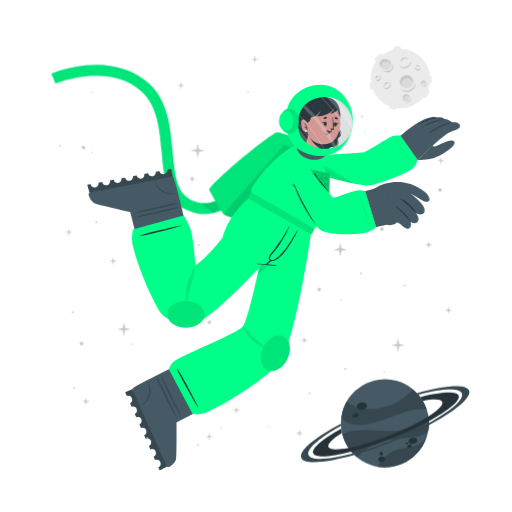
t = 0.00 s
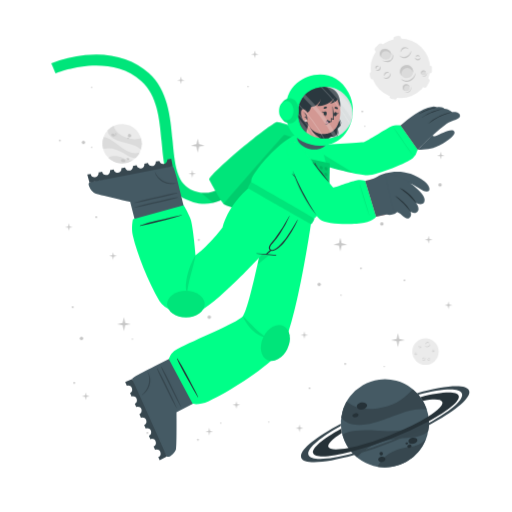
t = 1.50 s
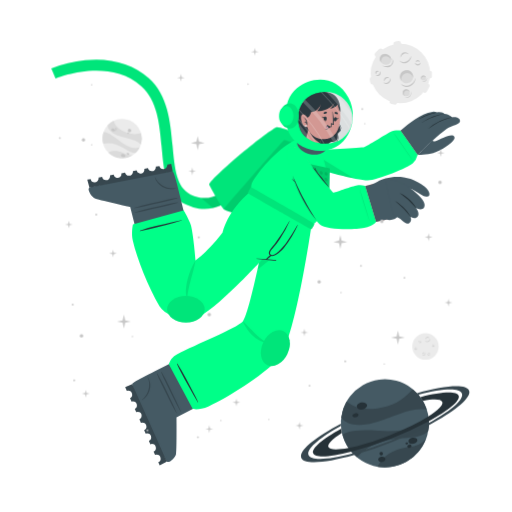
t = 2.25 s
t = 3.75 s: frame unchanged from t = 2.25 s, image omitted
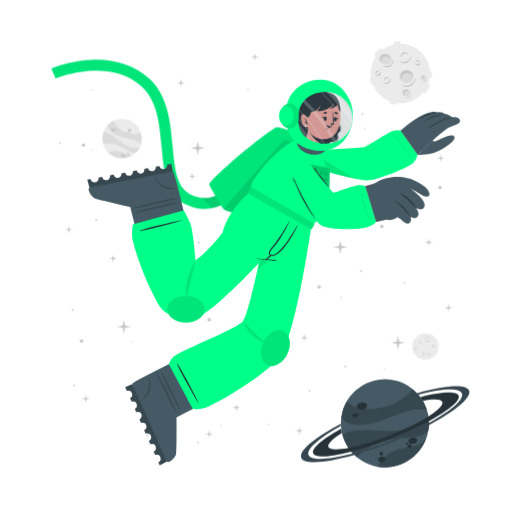
t = 5.25 s
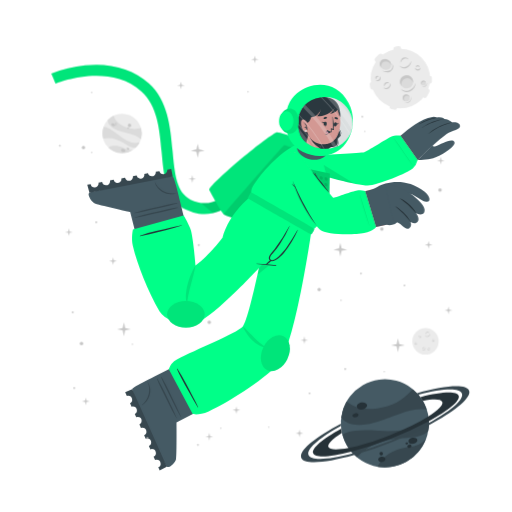
t = 6.00 s

The animated SVG that drew these frames (rendered in a browser with its animation timeline set to each time). Animation: 2 CSS @keyframes rules; one cycle of 7.50 s, repeats indefinitely.

<svg class="animated" id="freepik_stories-astronaut" xmlns="http://www.w3.org/2000/svg" viewBox="0 0 500 500" version="1.1" xmlns:xlink="http://www.w3.org/1999/xlink" xmlns:svgjs="http://svgjs.com/svgjs"><style>svg#freepik_stories-astronaut:not(.animated) .animable {opacity: 0;}svg#freepik_stories-astronaut.animated #freepik--background-complete--inject-2 {animation: 1s 1 forwards cubic-bezier(.36,-0.01,.5,1.38) fadeIn,3s Infinite  linear floating;animation-delay: 0s,1.5s;}svg#freepik_stories-astronaut.animated #freepik--Moon--inject-2 {animation: 3s Infinite  linear floating;animation-delay: 0s;}svg#freepik_stories-astronaut.animated #freepik--Character--inject-2 {animation: 3s Infinite  linear floating;animation-delay: 0s;}svg#freepik_stories-astronaut.animated #freepik--Stars--inject-2 {animation: 6s Infinite  linear floating;animation-delay: 0s;}            @keyframes fadeIn {                0% {                    opacity: 0;                }                100% {                    opacity: 1;                }            }                    @keyframes floating {                0% {                    opacity: 1;                    transform: translateY(0px);                }                50% {                    transform: translateY(-10px);                }                100% {                    opacity: 1;                    transform: translateY(0px);                }            }        </style><g id="freepik--background-complete--inject-2" class="animable" style="transform-origin: 261.359px 235.839px;"><g id="ele38xe6wd6s"><circle cx="119.24" cy="140.32" r="19.23" style="fill: rgb(235, 235, 235); transform-origin: 119.24px 140.32px; transform: rotate(-21.46deg);" class="animable"></circle></g><path d="M137.64,145.92a22.4,22.4,0,0,0-6-3.75c-3.81-1.68-14.18-3.51-19-5.94-6.75-3.4-7.59-7.07-7.55-9a19.38,19.38,0,0,1,5.93-4.35c.48,2,2.29,8,13.5,12,5.79,2,11.33.68,13.21.22A19.13,19.13,0,0,1,137.64,145.92Z" style="fill: rgb(219, 219, 219); transform-origin: 121.778px 134.4px;" id="elrb1cyzlvrvf" class="animable"></path><path d="M129.79,156.41A19.27,19.27,0,0,1,105.68,154a15.8,15.8,0,0,1,3.45-1.36c5.17-1.26,10.86,1.21,12.94,2.38A11.36,11.36,0,0,0,129.79,156.41Z" style="fill: rgb(219, 219, 219); transform-origin: 117.735px 155.928px;" id="ell7nwph3l21" class="animable"></path><path d="M136.5,148.8l-.24.47-.22.42c-.18.32-.36.62-.55.92s-.35.54-.53.8l-.21.29-.24.32-.24.32-.31.36-.3.36-.27.3c-.2.22-.41.43-.62.64h0c-1.2.37-2.8.21-5.15-.72-3.49-1.37-7.26-4.67-14-7.09a24,24,0,0,0-12.93-.83h0a19.17,19.17,0,0,1,.5-11.63c1.23,0,5.18.52,13.61,7.48a49.9,49.9,0,0,0,8.49,5.81c7.2,3.77,11.36,2.65,13.1,1.78h.13Z" style="fill: rgb(219, 219, 219); transform-origin: 118.269px 143.957px;" id="elwm9fe3r80k" class="animable"></path><path d="M118.22,156c.34-.78,1.54-1,2.68-.52s1.79,1.54,1.44,2.32-1.54,1-2.68.52S117.88,156.83,118.22,156Z" style="fill: rgb(199, 199, 199); transform-origin: 120.282px 156.9px;" id="el4qm21vw52b5" class="animable"></path><path d="M123.66,154.67c.2-.44.91-.55,1.59-.26s1.08.9.89,1.34-.9.56-1.59.26S123.47,155.11,123.66,154.67Z" style="fill: rgb(199, 199, 199); transform-origin: 124.9px 155.212px;" id="el5wgk59bfteu" class="animable"></path><path d="M108.75,131.05c.29-.67,1.33-.86,2.33-.42s1.57,1.33,1.28,2-1.34.86-2.34.42S108.45,131.72,108.75,131.05Z" style="fill: rgb(199, 199, 199); transform-origin: 110.553px 131.84px;" id="el0u2wdourxlke" class="animable"></path><path d="M112.29,130.39a.84.84,0,0,1,1.13-.28.85.85,0,0,1,.57,1,1,1,0,0,1-1.7-.74Z" style="fill: rgb(199, 199, 199); transform-origin: 113.151px 130.697px;" id="elykueztzy41i" class="animable"></path><path d="M112.86,132.17a.53.53,0,0,1,.71-.15c.3.13.47.41.37.62s-.41.28-.71.15S112.77,132.39,112.86,132.17Z" style="fill: rgb(199, 199, 199); transform-origin: 113.402px 132.399px;" id="ela166h7k3u5g" class="animable"></path><path d="M124.86,132.22a1.64,1.64,0,1,1,1,1.71A1.42,1.42,0,0,1,124.86,132.22Z" style="fill: rgb(199, 199, 199); transform-origin: 126.473px 132.415px;" id="elksdzrm6tayh" class="animable"></path><path d="M124.4,134.84a.76.76,0,1,1,.42.92A.73.73,0,0,1,124.4,134.84Z" style="fill: rgb(199, 199, 199); transform-origin: 125.123px 135.064px;" id="elwyduf5sr7z" class="animable"></path><circle cx="415.48" cy="343.36" r="12.93" style="fill: rgb(235, 235, 235); transform-origin: 415.48px 343.36px;" id="elpyanmyldw3k" class="animable"></circle><path d="M420.19,335.69a2.92,2.92,0,0,1-.48,1.75,3.45,3.45,0,0,1-1.41,1.24,2.56,2.56,0,0,1-1.9.17,2.7,2.7,0,0,1-1.44-1.12,3.71,3.71,0,0,0,1.55.69,2.33,2.33,0,0,0,.79,0,2.68,2.68,0,0,0,.76-.24l.36-.2c.11-.08.23-.15.33-.23a3.24,3.24,0,0,0,.6-.57A4.54,4.54,0,0,0,420.19,335.69Z" style="fill: rgb(199, 199, 199); transform-origin: 417.577px 337.324px;" id="ele31g74qdj3b" class="animable"></path><path d="M415.54,336.43a1.84,1.84,0,0,1,.27-1.24,2.23,2.23,0,0,1,1-.88,1.76,1.76,0,0,1,1.35-.1,1.7,1.7,0,0,1,1,.83,2.8,2.8,0,0,0-1.08-.4,1.69,1.69,0,0,0-1,.18A3.06,3.06,0,0,0,415.54,336.43Z" style="fill: rgb(199, 199, 199); transform-origin: 417.341px 335.275px;" id="eltks415odh5" class="animable"></path><path d="M415.48,349.44a1.79,1.79,0,0,1,0,1.23,2.13,2.13,0,0,1-.75,1.05,1.71,1.71,0,0,1-2.35-.25,3.35,3.35,0,0,0,1.1.15,1.62,1.62,0,0,0,.91-.35,2.67,2.67,0,0,0,.69-.77A3.41,3.41,0,0,0,415.48,349.44Z" style="fill: rgb(199, 199, 199); transform-origin: 413.984px 350.758px;" id="elofnc888qv3p" class="animable"></path><path d="M412.8,350.91a1.14,1.14,0,0,1-.09-.87,1.49,1.49,0,0,1,.52-.76,1.2,1.2,0,0,1,.93-.23,1.1,1.1,0,0,1,.73.48,2.46,2.46,0,0,0-.75,0,1.18,1.18,0,0,0-.56.24A2.18,2.18,0,0,0,412.8,350.91Z" style="fill: rgb(199, 199, 199); transform-origin: 413.776px 349.972px;" id="elh4suefek3hu" class="animable"></path><path d="M410.82,337.8a1.15,1.15,0,0,1,.37.83,1.3,1.3,0,0,1-.37.92,1.15,1.15,0,0,1-.95.32,1.35,1.35,0,0,1-.81-.39,3.94,3.94,0,0,0,.8-.05,1.06,1.06,0,0,0,.56-.28,1.37,1.37,0,0,0,.33-.56A2.45,2.45,0,0,0,410.82,337.8Z" style="fill: rgb(199, 199, 199); transform-origin: 410.125px 338.84px;" id="elslhcuine7pl" class="animable"></path><path d="M409.22,339.06a.74.74,0,0,1-.33-.57.91.91,0,0,1,.26-.68.82.82,0,0,1,.71-.23.81.81,0,0,1,.55.34,4.08,4.08,0,0,0-.54.1.76.76,0,0,0-.32.19,1.13,1.13,0,0,0-.22.32A2.13,2.13,0,0,0,409.22,339.06Z" style="fill: rgb(199, 199, 199); transform-origin: 409.65px 338.315px;" id="el6bah5tas2sh" class="animable"></path><path d="M419.81,351.44a1.14,1.14,0,0,1-.72.56,1.26,1.26,0,0,1-1-.14,1.14,1.14,0,0,1-.54-.83,1.36,1.36,0,0,1,.18-.89,3.66,3.66,0,0,0,.25.77,1,1,0,0,0,.4.47,1.32,1.32,0,0,0,.63.18A2.6,2.6,0,0,0,419.81,351.44Z" style="fill: rgb(199, 199, 199); transform-origin: 418.673px 351.093px;" id="elgi4dcx575jw" class="animable"></path><path d="M418.2,350.19a.75.75,0,0,1,.47-.45.87.87,0,0,1,.72.08.82.82,0,0,1,.4.63.9.9,0,0,1-.19.62,4.78,4.78,0,0,0-.24-.5.63.63,0,0,0-.25-.26.91.91,0,0,0-.37-.13A1.65,1.65,0,0,0,418.2,350.19Z" style="fill: rgb(199, 199, 199); transform-origin: 418.996px 350.383px;" id="el0kjlwjhybgk" class="animable"></path><path d="M424.24,342.34a1.16,1.16,0,0,1-.28.86,1.27,1.27,0,0,1-.88.44,1.13,1.13,0,0,1-.92-.39,1.29,1.29,0,0,1-.35-.83,3.82,3.82,0,0,0,.63.5,1.09,1.09,0,0,0,.6.16,1.31,1.31,0,0,0,.62-.21A2.35,2.35,0,0,0,424.24,342.34Z" style="fill: rgb(199, 199, 199); transform-origin: 423.027px 342.991px;" id="elwh911n278i" class="animable"></path><path d="M422.2,342.21a.75.75,0,0,1,.14-.64.93.93,0,0,1,.65-.34.8.8,0,0,1,.68.3.88.88,0,0,1,.19.62,3.83,3.83,0,0,0-.48-.28.74.74,0,0,0-.36-.08,1.13,1.13,0,0,0-.38.1A2.38,2.38,0,0,0,422.2,342.21Z" style="fill: rgb(199, 199, 199); transform-origin: 423.021px 341.719px;" id="elgqisn2ixf6f" class="animable"></path><path d="M407.1,345.26a1.13,1.13,0,0,1-.27.87,1.27,1.27,0,0,1-.88.44,1.16,1.16,0,0,1-.93-.39,1.4,1.4,0,0,1-.35-.83,4.33,4.33,0,0,0,.64.5,1.07,1.07,0,0,0,.6.16,1.35,1.35,0,0,0,.62-.21A2,2,0,0,0,407.1,345.26Z" style="fill: rgb(199, 199, 199); transform-origin: 405.889px 345.916px;" id="ele50ifka9mk" class="animable"></path><path d="M405.07,345.14a.75.75,0,0,1,.14-.64.89.89,0,0,1,.64-.34.79.79,0,0,1,.68.3.85.85,0,0,1,.2.62,3.83,3.83,0,0,0-.48-.28.66.66,0,0,0-.36-.08,1.13,1.13,0,0,0-.38.1A2.38,2.38,0,0,0,405.07,345.14Z" style="fill: rgb(199, 199, 199); transform-origin: 405.891px 344.649px;" id="elehq0wp2hmi8" class="animable"></path></g><g id="freepik--Moon--inject-2" class="animable" style="transform-origin: 391.45px 76.1246px;"><path d="M370.11,60.15l3.44-3.43a2.52,2.52,0,0,0,0-3.56h0a2.5,2.5,0,0,0-3.56,0l-3.44,3.43a2.52,2.52,0,0,0,0,3.56h0A2.52,2.52,0,0,0,370.11,60.15Z" style="fill: rgb(235, 235, 235); transform-origin: 370.05px 56.6508px;" id="elw0doubchrn" class="animable"></path><path d="M417,94.19l2.18-4.34a2.5,2.5,0,0,0-1.12-3.38h0a2.51,2.51,0,0,0-3.38,1.12l-2.18,4.34a2.53,2.53,0,0,0,1.12,3.38h0A2.52,2.52,0,0,0,417,94.19Z" style="fill: rgb(235, 235, 235); transform-origin: 415.845px 90.8883px;" id="elod140hdqod9" class="animable"></path><path d="M387,50.45l2.58-.36a2.52,2.52,0,0,0,2.14-2.85h0a2.52,2.52,0,0,0-2.85-2.14l-2.58.37a2.52,2.52,0,0,0-2.14,2.85h0A2.51,2.51,0,0,0,387,50.45Z" style="fill: rgb(235, 235, 235); transform-origin: 387.935px 47.7758px;" id="el8t9bmttrhp3" class="animable"></path><path d="M366.46,84.53l-.37-2.59a2.52,2.52,0,0,0-2.85-2.13h0a2.52,2.52,0,0,0-2.14,2.85l.37,2.58a2.53,2.53,0,0,0,2.85,2.14h0A2.52,2.52,0,0,0,366.46,84.53Z" style="fill: rgb(235, 235, 235); transform-origin: 363.78px 83.5943px;" id="elpst9p8tioz" class="animable"></path><g id="ell1x8p7lqi7"><rect x="415.49" y="75.26" width="7.64" height="5.03" rx="2.16" style="fill: rgb(235, 235, 235); transform-origin: 419.31px 77.775px; transform: rotate(90deg);" class="animable"></rect></g><path d="M382.28,106.41l2.52.68a2.52,2.52,0,0,0,3.08-1.78h0a2.52,2.52,0,0,0-1.78-3.09l-2.52-.67a2.51,2.51,0,0,0-3.08,1.78h0A2.51,2.51,0,0,0,382.28,106.41Z" style="fill: rgb(235, 235, 235); transform-origin: 384.19px 104.319px;" id="elwpdek1gwyhd" class="animable"></path><circle cx="391" cy="76.69" r="29.05" style="fill: rgb(235, 235, 235); transform-origin: 391px 76.69px;" id="elsqpv7rv70d" class="animable"></circle><path d="M401.57,59.46a6.51,6.51,0,0,1-1.08,3.94,7.8,7.8,0,0,1-3.15,2.79,5.76,5.76,0,0,1-4.27.36,6,6,0,0,1-3.25-2.49,8.71,8.71,0,0,0,3.49,1.53,5.07,5.07,0,0,0,1.78,0,5.38,5.38,0,0,0,1.69-.54,9.1,9.1,0,0,0,.81-.44c.26-.17.52-.33.76-.52a8.54,8.54,0,0,0,1.35-1.27A9.92,9.92,0,0,0,401.57,59.46Z" style="fill: rgb(199, 199, 199); transform-origin: 395.699px 63.1311px;" id="el4y5mf6xx3jf" class="animable"></path><path d="M391.13,61.13a4.13,4.13,0,0,1,.6-2.78,5.18,5.18,0,0,1,2.19-2,3.9,3.9,0,0,1,3-.22A3.84,3.84,0,0,1,399.12,58a6.52,6.52,0,0,0-2.41-.89,3.94,3.94,0,0,0-2.24.4A6.81,6.81,0,0,0,391.13,61.13Z" style="fill: rgb(199, 199, 199); transform-origin: 395.105px 58.5293px;" id="elo6761qrraq9" class="animable"></path><path d="M381.29,81.08a3.94,3.94,0,0,1,.07,2.77,4.82,4.82,0,0,1-1.68,2.35,3.78,3.78,0,0,1-2.86.77,3.84,3.84,0,0,1-2.43-1.34,7,7,0,0,0,2.48.35,3.69,3.69,0,0,0,2-.79,6,6,0,0,0,1.55-1.73A7.44,7.44,0,0,0,381.29,81.08Z" style="fill: rgb(199, 199, 199); transform-origin: 377.984px 84.0434px;" id="el2rro5m8dt8o" class="animable"></path><path d="M375.27,84.38a2.57,2.57,0,0,1-.19-1.95,3.19,3.19,0,0,1,1.16-1.7,2.65,2.65,0,0,1,2.08-.52A2.44,2.44,0,0,1,380,81.28a5.58,5.58,0,0,0-1.7-.08,2.69,2.69,0,0,0-1.26.54A4.94,4.94,0,0,0,375.27,84.38Z" style="fill: rgb(199, 199, 199); transform-origin: 377.485px 82.2756px;" id="elngwd8j5ixs" class="animable"></path><path d="M370.87,74.62a2.57,2.57,0,0,1,.83,1.86,2.85,2.85,0,0,1-.82,2,2.52,2.52,0,0,1-2.13.73,3.06,3.06,0,0,1-1.83-.87,10,10,0,0,0,1.81-.12,2.33,2.33,0,0,0,1.25-.63,2.88,2.88,0,0,0,.73-1.26A5.13,5.13,0,0,0,370.87,74.62Z" style="fill: rgb(199, 199, 199); transform-origin: 369.31px 76.9261px;" id="eleesl3mvkn5m" class="animable"></path><path d="M367.27,77.44a1.68,1.68,0,0,1-.72-1.29,2,2,0,0,1,.58-1.52,1.77,1.77,0,0,1,1.58-.51,1.88,1.88,0,0,1,1.25.75,10.76,10.76,0,0,0-1.23.24,1.6,1.6,0,0,0-.7.41,2.28,2.28,0,0,0-.49.73A4.57,4.57,0,0,0,367.27,77.44Z" style="fill: rgb(199, 199, 199); transform-origin: 368.253px 75.7663px;" id="elecksfc9bvsg" class="animable"></path><path d="M410.67,66a2.6,2.6,0,0,1-.62,1.94,2.84,2.84,0,0,1-2,1,2.57,2.57,0,0,1-2.07-.87,3,3,0,0,1-.78-1.87,9,9,0,0,0,1.43,1.11,2.23,2.23,0,0,0,1.34.36,3,3,0,0,0,1.39-.45A5.56,5.56,0,0,0,410.67,66Z" style="fill: rgb(199, 199, 199); transform-origin: 407.941px 67.4719px;" id="elqsjtgk8jk5e" class="animable"></path><path d="M406.11,65.73a1.66,1.66,0,0,1,.31-1.44,2,2,0,0,1,1.44-.76,1.82,1.82,0,0,1,1.53.68,1.88,1.88,0,0,1,.43,1.39,9.72,9.72,0,0,0-1.08-.63,1.49,1.49,0,0,0-.8-.17,2.38,2.38,0,0,0-.85.22A4.64,4.64,0,0,0,406.11,65.73Z" style="fill: rgb(199, 199, 199); transform-origin: 407.944px 64.6284px;" id="elw843tihmr1" class="animable"></path><g id="eldr88xp9e18p"><ellipse cx="397.01" cy="79.87" rx="6.44" ry="6.4" style="fill: rgb(219, 219, 219); transform-origin: 397.01px 79.87px; transform: rotate(-65.97deg);" class="animable"></ellipse></g><path d="M400,76.84a5.81,5.81,0,0,1,3.31,4.1,6.41,6.41,0,1,0-11.2,3.11,5.78,5.78,0,0,1,.2-4.24A5.84,5.84,0,0,1,400,76.84Z" style="fill: rgb(199, 199, 199); transform-origin: 396.987px 78.7649px;" id="ell7ceezrjywe" class="animable"></path><path d="M405.88,81a8.26,8.26,0,0,1-1.41,4.8,9.87,9.87,0,0,1-3.87,3.38,7.16,7.16,0,0,1-5.18.47,7.62,7.62,0,0,1-4-3,10.25,10.25,0,0,0,4.28,2,10.54,10.54,0,0,0,1.13.11,5.87,5.87,0,0,0,1.11-.09A7.1,7.1,0,0,0,400,88c.34-.17.69-.36,1-.55s.65-.42.94-.67a10.52,10.52,0,0,0,1.67-1.6A11.59,11.59,0,0,0,405.88,81Z" style="fill: rgb(199, 199, 199); transform-origin: 398.651px 85.4656px;" id="elreykpkfox48" class="animable"></path><path d="M412.91,83.39a2.4,2.4,0,1,0-1.78-2.87A2.39,2.39,0,0,0,412.91,83.39Z" style="fill: rgb(219, 219, 219); transform-origin: 413.468px 81.0561px;" id="elxd5liad9sp7" class="animable"></path><path d="M414.34,79.73A2.18,2.18,0,0,1,415.85,81,2.43,2.43,0,0,0,414,78.71a2.4,2.4,0,0,0-2.87,1.81,2.37,2.37,0,0,0,.84,2.41,2.12,2.12,0,0,1-.23-1.57A2.17,2.17,0,0,1,414.34,79.73Z" style="fill: rgb(199, 199, 199); transform-origin: 413.458px 80.7904px;" id="elqnp5j6tjqct" class="animable"></path><path d="M416.78,80.82a2.9,2.9,0,0,1-.12,1.88,3.54,3.54,0,0,1-1.18,1.55,2.64,2.64,0,0,1-1.91.54,2.74,2.74,0,0,1-1.69-.86,4.09,4.09,0,0,0,1.71.37,2.65,2.65,0,0,0,1.51-.55A4.36,4.36,0,0,0,416.78,80.82Z" style="fill: rgb(199, 199, 199); transform-origin: 414.381px 82.813px;" id="el2ufizaunlo3" class="animable"></path><path d="M396.44,98.94a3.41,3.41,0,1,0-3.21-3.59A3.41,3.41,0,0,0,396.44,98.94Z" style="fill: rgb(219, 219, 219); transform-origin: 396.635px 95.5356px;" id="elszggxkiozbt" class="animable"></path><path d="M397.54,93.46a3.07,3.07,0,0,1,2.41,1.4A3.4,3.4,0,1,0,395,98.53a3.1,3.1,0,0,1,2.54-5.07Z" style="fill: rgb(199, 199, 199); transform-origin: 396.584px 95.335px;" id="elhl98dnxge4m" class="animable"></path><path d="M401.22,94.38a4.48,4.48,0,0,1,.19,2.64,5.13,5.13,0,0,1-1.27,2.4,3.72,3.72,0,0,1-2.46,1.21,4.06,4.06,0,0,1-2.56-.69,5.23,5.23,0,0,0,2.5.2A3.76,3.76,0,0,0,399.68,99a5.84,5.84,0,0,0,1.26-2.1A6.18,6.18,0,0,0,401.22,94.38Z" style="fill: rgb(199, 199, 199); transform-origin: 398.323px 97.5099px;" id="el8f3gju7dpjt" class="animable"></path><path d="M381.24,66c-1.53,2.35-4.93,2.85-7.58,1.11s-3.57-5.05-2-7.4,4.93-2.84,7.59-1.11S382.78,63.69,381.24,66Z" style="fill: rgb(219, 219, 219); transform-origin: 376.446px 62.8572px;" id="el29ko3uswcxq" class="animable"></path><path d="M372.8,62a4.43,4.43,0,0,0-.25,4.28,5.25,5.25,0,0,1-.92-6.49c1.53-2.35,4.93-2.85,7.59-1.11A5.83,5.83,0,0,1,382,63.9a5.53,5.53,0,0,0-2.29-3C377.28,59.37,374.19,59.82,372.8,62Z" style="fill: rgb(199, 199, 199); transform-origin: 376.453px 61.9611px;" id="elzcrv7o3kg3" class="animable"></path><path d="M383.12,62.16a5.49,5.49,0,0,1,.75,4.14,5.12,5.12,0,0,1-.95,2,6.39,6.39,0,0,1-1.66,1.53,6.23,6.23,0,0,1-2.15.73,7.29,7.29,0,0,1-2.19-.06,9.09,9.09,0,0,1-3.84-1.67,17.88,17.88,0,0,0,3.95.68,6.51,6.51,0,0,0,3.58-.77A5.47,5.47,0,0,0,382,67.59a5,5,0,0,0,.94-1.57A7.25,7.25,0,0,0,383.12,62.16Z" style="fill: rgb(199, 199, 199); transform-origin: 378.538px 66.3877px;" id="ele9k7g1gj78n" class="animable"></path></g><g id="freepik--Planet--inject-2" class="animable" style="transform-origin: 376.139px 413.34px;"><g id="elrelg3abbqpl"><circle cx="375.87" cy="413.34" r="43.02" style="fill: rgb(69, 90, 100); transform-origin: 375.87px 413.34px; transform: rotate(-74.9951deg);" class="animable"></circle></g><path d="M416.74,399.89a50.6,50.6,0,0,0-15.8.88c-9.14,1.83-30.47,11.81-42.37,13.55-16.73,2.46-23-3.17-25.36-6.69a43,43,0,0,1,5.28-15.58c3.38,2.95,14.49,11.72,40.09,4.53,13.2-3.72,21.59-13.34,24.44-16.6A42.76,42.76,0,0,1,416.74,399.89Z" style="fill: rgb(55, 71, 79); transform-origin: 374.975px 397.452px;" id="elcpal8km9fh9" class="animable"></path><path d="M415.87,429.18a43.05,43.05,0,0,1-47.24,26.58,34.45,34.45,0,0,1,4.55-6.94c7.84-9,21.44-11.76,26.75-12.3A25.27,25.27,0,0,0,415.87,429.18Z" style="fill: rgb(55, 71, 79); transform-origin: 392.25px 442.775px;" id="elsxm7tt9fpnh" class="animable"></path><path d="M418.36,406.64c.07.39.12.77.17,1.16s.09.71.13,1.06c.08.8.15,1.6.18,2.39s.06,1.44.06,2.14c0,.27,0,.53,0,.8s0,.6,0,.89,0,.6,0,.9-.05.7-.08,1.06-.06.7-.1,1-.08.6-.11.9c-.09.66-.19,1.3-.31,1.95h0c-1.72,2.21-4.86,4-10.34,5.31-8.16,2-19.29.8-34.76,5.06a53.84,53.84,0,0,0-24.73,15.11h0a42.85,42.85,0,0,1-14.05-21.9c2.19-1.67,10.15-5.73,34.51-3.84a112.29,112.29,0,0,0,23-.3c18-2.36,24.21-9.77,26.27-13.61h0A1.82,1.82,0,0,1,418.36,406.64Z" style="fill: rgb(55, 71, 79); transform-origin: 376.66px 426.505px;" id="elseowrr71zko" class="animable"></path><path d="M358.4,395.52c.37,1.88-1.55,3.83-4.28,4.35s-5.23-.56-5.6-2.44,1.56-3.82,4.28-4.35S358,393.65,358.4,395.52Z" style="fill: rgb(38, 50, 56); transform-origin: 353.46px 396.474px;" id="elusgimzkxy6n" class="animable"></path><path d="M350.11,404.94c.2,1.06-1,2.17-2.6,2.49s-3.13-.28-3.33-1.34.95-2.17,2.59-2.49S349.9,403.89,350.11,404.94Z" style="fill: rgb(38, 50, 56); transform-origin: 347.145px 405.515px;" id="elys27crc2dyo" class="animable"></path><path d="M407.54,429.57c.31,1.6-1.38,3.27-3.76,3.74s-4.58-.47-4.89-2.07,1.37-3.28,3.76-3.74S407.23,428,407.54,429.57Z" style="fill: rgb(38, 50, 56); transform-origin: 403.215px 430.408px;" id="elukdj8pvb0b" class="animable"></path><path d="M401.85,435.28c.17.85-.61,1.72-1.74,1.94a1.87,1.87,0,0,1-2.33-1.15c-.17-.85.61-1.72,1.74-1.94A1.87,1.87,0,0,1,401.85,435.28Z" style="fill: rgb(38, 50, 56); transform-origin: 399.815px 435.675px;" id="elw7ofhs0y5h" class="animable"></path><path d="M398.54,432.72c.1.51-.4,1-1.12,1.18s-1.38-.17-1.48-.68.4-1,1.12-1.18S398.44,432.21,398.54,432.72Z" style="fill: rgb(38, 50, 56); transform-origin: 397.24px 432.97px;" id="elk8swup1cfgp" class="animable"></path><path d="M376.35,447.84c.28,1.44-1,2.9-3,3.27s-3.68-.5-4-1.93,1-2.89,2.95-3.26S376.08,446.41,376.35,447.84Z" style="fill: rgb(38, 50, 56); transform-origin: 372.845px 448.515px;" id="eltkcbiuo4i4" class="animable"></path><path d="M373.89,442.43a1.71,1.71,0,1,1-1.95-1.16A1.6,1.6,0,0,1,373.89,442.43Z" style="fill: rgb(38, 50, 56); transform-origin: 372.261px 442.94px;" id="ely0juhupncb" class="animable"></path><path d="M418.84,411.25a346.49,346.49,0,0,1-36.64,16.83,342.87,342.87,0,0,1-39.21,13c-20.61,5.36-35.3,6.29-37.19,1.5s9.19-14.09,27.36-24.08c.12,1,.28,2,.47,3l.24,1.14c-9.22,5.86-14.34,10.93-13.19,13.85s8.58,3.14,19.59,1c10.78-2.08,25-6.36,40.23-12.37s28.57-12.64,37.86-18.51c9.46-5.95,14.73-11.13,13.56-14.09s-8.33-3.11-19-1.11a39.26,39.26,0,0,0-2.42-3.66c20.51-5.31,35.53-6.12,37.42-1.34S438.08,400.88,418.84,411.25Z" style="fill: rgb(38, 50, 56); transform-origin: 376.855px 414.472px;" id="elwrwmv09na3" class="animable"></path><path d="M418.86,415.07a383.2,383.2,0,0,1-35.81,16.44h0A380.06,380.06,0,0,1,346,444.31c-28.14,8-49.06,9.59-51.78,2.82s13.19-19.8,38.63-33.31c0,.66,0,1.33.08,2-21.11,11.64-34,22.68-31.68,28.49s19.63,4.87,43.31-1.47A359.42,359.42,0,0,0,418.89,413c21.4-11.74,34.49-22.91,32.14-28.76s-19.17-4.89-42.38,1.23c-.43-.51-.88-1-1.34-1.5,27.63-7.77,48.08-9.23,50.76-2.54S444.64,401.45,418.86,415.07Z" style="fill: rgb(55, 71, 79); transform-origin: 376.139px 414.278px;" id="el7omzt1qve7" class="animable"></path></g><g id="freepik--Character--inject-2" class="animable" style="transform-origin: 249.682px 261.365px;"><path d="M194.2,208.66a44.5,44.5,0,0,1-12.75-4c-19.36-9.4-21.44-32.18-23.64-56.3-2-22.22-4.13-45.19-19.67-59.06-32.35-28.84-83.35-7.81-83.86-7.59l-4.19-9.88a124.34,124.34,0,0,1,33.06-8c25-2.52,46.52,3.5,62.12,17.42,18.71,16.68,21.11,42.93,23.22,66.09,2,21.93,3.73,40.87,17.64,47.62,29.16,14.15,48.44-21.19,49.24-22.7l9.48,5a77.22,77.22,0,0,1-16.57,20.32C217.57,206.71,206,210.43,194.2,208.66Z" style="fill: rgb(0, 255, 136); transform-origin: 147.47px 136.179px;" id="elyydkmwaefgf" class="animable"></path><g id="el1dkgm0tj7p2"><path d="M194.2,208.66a44.5,44.5,0,0,1-12.75-4c-19.36-9.4-21.44-32.18-23.64-56.3-2-22.22-4.13-45.19-19.67-59.06-32.35-28.84-83.35-7.81-83.86-7.59l-4.19-9.88a124.34,124.34,0,0,1,33.06-8c25-2.52,46.52,3.5,62.12,17.42,18.71,16.68,21.11,42.93,23.22,66.09,2,21.93,3.73,40.87,17.64,47.62,29.16,14.15,48.44-21.19,49.24-22.7l9.48,5a77.22,77.22,0,0,1-16.57,20.32C217.57,206.71,206,210.43,194.2,208.66Z" style="opacity: 0.1; transform-origin: 147.47px 136.179px;" class="animable"></path></g><g id="elx53n7lhwwy"><path d="M244.85,177.29a77.09,77.09,0,0,1-16.57,20.31c-6.44,5.48-13.2,9-20.13,10.56L196.08,198c23.52,3.15,38.58-24.45,39.3-25.77Z" style="opacity: 0.1; transform-origin: 220.465px 190.195px;" class="animable"></path></g><path d="M278.67,229.5c-.95.56-57.57-18.31-60-20.06a1.59,1.59,0,0,1-.31-.29c-2.77-2.73-13.24-22-14-23.51-1.84-3.85,55.21-51.93,65.82-56.39,2.66-1.12,37.51,11.34,42.73,16.4,2.24,2.17,6.45,10.95,6.22,12.15h0C318.76,159.52,279.63,228.94,278.67,229.5Z" style="fill: rgb(0, 255, 136); transform-origin: 261.728px 179.346px;" id="el74udlkep27e" class="animable"></path><g id="elqlmfgo5wrbs"><path d="M278.67,229.5c-.95.56-57.57-18.31-60-20.06a1.59,1.59,0,0,1-.31-.29c-2.77-2.73-13.24-22-14-23.51-1.84-3.85,55.21-51.93,65.82-56.39,2.66-1.12,37.51,11.34,42.73,16.4,2.24,2.17,6.45,10.95,6.22,12.15h0C318.76,159.52,279.63,228.94,278.67,229.5Z" style="opacity: 0.1; transform-origin: 261.728px 179.346px;" class="animable"></path></g><g id="elz8g40me5ng"><path d="M278.67,229.5c-.95.56-57.57-18.31-60-20.06a1.59,1.59,0,0,1-.31-.29c10.24-11.85,58.36-67.42,59.22-67.56s33.84,12.65,41.56,16.22C318.76,159.52,279.63,228.94,278.67,229.5Z" style="opacity: 0.1; transform-origin: 268.75px 185.551px;" class="animable"></path></g><path d="M196.48,344.63l-45.12,22.73c-8.64,4.29-16.14,8.22-19.83,10.61a.09.09,0,0,0-.06,0c-1.4.9-2.24,1.57-2.36,2l0,.08c-.46,3.44,31.87,73.53,33.82,75.59s8-3.33,8.91-7.05.53-36.1.53-36.1l44.85-23.13Z" style="fill: rgb(69, 90, 100); transform-origin: 173.163px 400.363px;" id="el634hzi9vw4f" class="animable"></path><path d="M122.25,383l1.61,3.65a3.8,3.8,0,0,1,1.31-.23,3.9,3.9,0,0,1,1.83,7.34l1.45,3.32a3.82,3.82,0,0,1,1.36-.25,3.89,3.89,0,0,1,1.78,7.35l1.46,3.33a3.55,3.55,0,0,1,1.39-.27,3.89,3.89,0,0,1,3.89,3.89,3.85,3.85,0,0,1-2.15,3.48l1.46,3.31a4.06,4.06,0,0,1,1.45-.27,3.89,3.89,0,0,1,1.69,7.4l1.46,3.31a3.84,3.84,0,0,1,1.48-.3,3.89,3.89,0,0,1,1.65,7.42l1.46,3.31a3.58,3.58,0,0,1,1.52-.32,3.9,3.9,0,0,1,1.62,7.44l1.46,3.32a3.64,3.64,0,0,1,1.57-.35,3.9,3.9,0,0,1,1.57,7.46l1.37,3.12,7-3.79L129.11,380Z" style="fill: rgb(55, 71, 79); transform-origin: 142.595px 419.73px;" id="ela6snocg5rd" class="animable"></path><path d="M144.47,373.18a16.37,16.37,0,0,1,1.62,13.09c-1.18,3.56-3.52,7.36-7.28,9.3-.11.06-.22-.14-.12-.21,6.4-4.92,9-14.69,5.56-22.06A.13.13,0,0,1,144.47,373.18Z" style="fill: rgb(55, 71, 79); transform-origin: 142.716px 384.361px;" id="el99i74dpevn" class="animable"></path><path d="M153.72,369.74c2.88,4.77,5.37,9.78,7.8,14.79s4.78,9.94,7.13,14.93c1.34,2.86,2.68,5.73,3.86,8.66a.16.16,0,0,1-.29.14c-2.81-4.81-5.27-9.84-7.79-14.8s-5-9.85-7.34-14.83c-1.37-2.86-2.65-5.74-3.8-8.69A.24.24,0,0,1,153.72,369.74Z" style="fill: rgb(55, 71, 79); transform-origin: 162.903px 388.992px;" id="eldn3uy3ee86m" class="animable"></path><path d="M157.88,368.33c2.89,4.77,5.37,9.78,7.8,14.8s4.78,9.94,7.13,14.93c1.34,2.86,2.68,5.73,3.86,8.65a.16.16,0,0,1-.29.14c-2.81-4.81-5.27-9.84-7.79-14.8s-5-9.85-7.34-14.83c-1.36-2.86-2.65-5.74-3.8-8.69A.24.24,0,0,1,157.88,368.33Z" style="fill: rgb(55, 71, 79); transform-origin: 167.063px 387.582px;" id="elese0gs3wqu" class="animable"></path><path d="M164.81,360.58l23.33,43.76s7,1.51,15.68-2.51c19.21-8.87,51.37-29.51,67.45-45.36C287.89,340.08,304.2,225.2,304.2,225.2L265,202.58s-20.36,108.33-27.84,116.15c-6.75,7.06-45.89,22.51-64.34,32.17A16.53,16.53,0,0,0,164.81,360.58Z" style="fill: rgb(0, 255, 136); transform-origin: 234.505px 303.599px;" id="elwqdznr5r57i" class="animable"></path><path d="M173.21,360.06c3.07,4.66,5.75,9.56,8.38,14.48s5.16,9.74,7.7,14.64c1.46,2.8,2.91,5.62,4.21,8.49a.17.17,0,0,1-.29.16c-3-4.7-5.65-9.63-8.37-14.49s-5.35-9.65-7.92-14.53c-1.47-2.8-2.87-5.63-4.13-8.53A.24.24,0,0,1,173.21,360.06Z" style="fill: rgb(38, 50, 56); transform-origin: 183.142px 378.925px;" id="eld8bpmsp3gdt" class="animable"></path><g id="elog59k0gas6i"><path d="M251.64,268.16l52.56-43L265,202.58S258.6,236.8,251.64,268.16Z" style="opacity: 0.1; transform-origin: 277.92px 235.37px;" class="animable"></path></g><g id="elp498mmr8kll"><path d="M260.8,339.2a9.27,9.27,0,0,1-4.14-.38,19.56,19.56,0,0,1-3.85-1.64,31.21,31.21,0,0,1-6.57-5c-1-1-1.88-2-2.77-3s-1.7-2.13-2.45-3.26-1.46-2.29-2.11-3.47-1.23-2.43-1.72-3.71a39.39,39.39,0,0,1,3,2.76c.94.95,1.92,1.86,2.81,2.82s1.86,1.86,2.75,2.82l1.39,1.38c.46.46.89.95,1.37,1.38,1.85,1.82,3.74,3.56,5.72,5.19A23.49,23.49,0,0,0,260.8,339.2Z" style="opacity: 0.1; transform-origin: 248.995px 329.012px;" class="animable"></path></g><g id="elwhh4g6upzh"><ellipse cx="268.93" cy="344.82" rx="18.38" ry="13.04" style="fill: rgb(0, 255, 136); transform-origin: 268.93px 344.82px; transform: rotate(-64.61deg);" class="animable"></ellipse></g><g id="elshctbdshv2"><ellipse cx="268.93" cy="344.82" rx="18.38" ry="13.04" style="opacity: 0.1; transform-origin: 268.93px 344.82px; transform: rotate(-64.61deg);" class="animable"></ellipse></g><path d="M187.77,245.91l-11.92-49.09c-2.23-9.39-4.35-17.59-5.84-21.72,0,0,0,0,0-.07a6.82,6.82,0,0,0-1.38-2.74s0,0-.07,0c-3.24-1.23-78.83,14.38-81.28,15.82s1.43,8.53,4.85,10.27,35,8.69,35,8.69L139.51,256Z" style="fill: rgb(69, 90, 100); transform-origin: 137.14px 214.111px;" id="eln5qstcg0lnq" class="animable"></path><path d="M167.23,164.93l-3.92.74a3.75,3.75,0,0,1-.06,1.33,3.9,3.9,0,0,1-7.57.11l-3.56.67a3.79,3.79,0,0,1-.07,1.38,3.89,3.89,0,0,1-7.56.07l-3.57.66a3.79,3.79,0,0,1,0,1.42,3.9,3.9,0,0,1-4.68,2.91,3.83,3.83,0,0,1-2.89-2.88l-3.56.67a4.08,4.08,0,0,1-.07,1.47,3.89,3.89,0,0,1-7.58,0l-3.56.67a3.89,3.89,0,0,1-4.72,4.42,3.91,3.91,0,0,1-2.93-3l-3.55.68a3.69,3.69,0,0,1,0,1.55,3.9,3.9,0,0,1-7.62-.11l-3.56.67a3.65,3.65,0,0,1,0,1.61,3.89,3.89,0,0,1-7.62-.16l-3.35.63,2.11,7.63,81.36-15.77Z" style="fill: rgb(55, 71, 79); transform-origin: 126.965px 176.5px;" id="elhh47eugb9m" class="animable"></path><path d="M171.74,188.79a16.37,16.37,0,0,1-13.12-1.39c-3.2-2-6.37-5.09-7.41-9.2,0-.11.19-.18.24-.06,3.34,7.34,12.27,12.06,20.22,10.41A.13.13,0,0,1,171.74,188.79Z" style="fill: rgb(55, 71, 79); transform-origin: 161.505px 183.822px;" id="elyuhlyjafnva" class="animable"></path><path d="M173,198.58c-5.3,1.73-10.74,3-16.18,4.24s-10.76,2.41-16.16,3.56c-3.08.66-6.18,1.32-9.3,1.81a.16.16,0,0,1-.07-.32c5.32-1.65,10.77-2.9,16.18-4.24s10.72-2.61,16.11-3.79c3.09-.68,6.18-1.28,9.32-1.72A.24.24,0,0,1,173,198.58Z" style="fill: rgb(55, 71, 79); transform-origin: 152.153px 203.157px;" id="el0fgn3wcutjap" class="animable"></path><path d="M173.43,203c-5.31,1.73-10.75,3-16.18,4.24s-10.77,2.41-16.16,3.56c-3.09.66-6.19,1.32-9.31,1.81a.16.16,0,0,1-.06-.32c5.32-1.65,10.77-2.9,16.17-4.23s10.73-2.61,16.11-3.8c3.1-.67,6.19-1.27,9.33-1.72A.24.24,0,0,1,173.43,203Z" style="fill: rgb(55, 71, 79); transform-origin: 152.581px 207.576px;" id="el44pwyxwd99j" class="animable"></path><path d="M304.26,225.23s-10.86,11.9-20.08,21.25c-6.73,6.84-12.95,12.66-14.6,12.69-1.87,0-10.38-.9-13.2-1.27,0,0-41.94,46.14-63.47,57.3-7.37,3.82-30.52-.1-37.22-11.42-10.87-18.37-21.9-46.13-25.93-63.59-1.8-7.79.05-16.21.05-16.21l49.59-13.7s5.36,8.93,7,14.54c2.42,8.47,4.59,34.41,4.59,34.41,13.41-9.58,26.47-27.28,26.47-27.28s3.86-20.56,28-40.75Z" style="fill: rgb(0, 255, 136); transform-origin: 216.616px 253.91px;" id="ell3k2dfm0b2s" class="animable"></path><path d="M269.53,258.92a109.54,109.54,0,0,0-19-1.46.2.2,0,0,0,0,.39c6.29.67,12.63,1.5,18.94,1.83A.38.38,0,0,0,269.53,258.92Z" style="fill: rgb(38, 50, 56); transform-origin: 260.127px 258.568px;" id="elxdn5k0bhqdm" class="animable"></path><path d="M290.7,225.07c.08-.19-.21-.4-.31-.21A193.26,193.26,0,0,1,280,241.31c-1.7,2.48-11.92,15.71-15.85,12.12-.66-.61-.62-1.57-.1-2.78.63-1.45,2.09-2.84,3.09-4.08,2.2-2.74,4.31-5.54,6.28-8.44A94.74,94.74,0,0,0,282.85,221a.17.17,0,0,0-.3-.15,178.74,178.74,0,0,1-14.62,22.77c-2.68,3.43-7.75,8-4.15,10.8s11.57-5.17,13.52-7.48A99.25,99.25,0,0,0,290.7,225.07Z" style="fill: rgb(38, 50, 56); transform-origin: 276.623px 237.894px;" id="elennl3qftj25" class="animable"></path><path d="M264.07,253.88a28.1,28.1,0,0,0-2.7,2.42,7.85,7.85,0,0,0-1.8,2.22c-.07.17.13.3.28.24a9.87,9.87,0,0,0,2.39-1.8c.87-.73,1.75-1.44,2.59-2.2A.58.58,0,0,0,264.07,253.88Z" style="fill: rgb(38, 50, 56); transform-origin: 262.293px 256.258px;" id="eli2ymj84b57" class="animable"></path><path d="M136.76,230.07c5.18-1.79,10.51-3.14,15.84-4.44s10.54-2.54,15.83-3.76c3-.7,6.06-1.4,9.12-1.93a.17.17,0,0,1,.08.32c-5.21,1.72-10.55,3-15.84,4.44s-10.5,2.74-15.79,4c-3,.72-6.06,1.36-9.14,1.84A.24.24,0,0,1,136.76,230.07Z" style="fill: rgb(38, 50, 56); transform-origin: 157.145px 225.243px;" id="elwzil87p6vl" class="animable"></path><g id="el95cngexdwae"><path d="M183.14,297.2a10.49,10.49,0,0,1-1.5-4.83c-.1-.84-.1-1.68-.15-2.53s0-1.68.08-2.52a52.55,52.55,0,0,1,1.68-9.85,71.11,71.11,0,0,1,3.2-9.39,59.85,59.85,0,0,1,4.5-8.85c-.51,3.3-1.32,6.48-2.11,9.64s-1.64,6.29-2.48,9.41-1.64,6.24-2.31,9.38c-.31,1.56-.64,3.14-.83,4.72A14.43,14.43,0,0,0,183.14,297.2Z" style="opacity: 0.1; transform-origin: 186.21px 278.215px;" class="animable"></path></g><ellipse cx="181.55" cy="306.94" rx="18.38" ry="13.04" style="fill: rgb(0, 255, 136); transform-origin: 181.55px 306.94px;" id="elqmjp5iv9uy9" class="animable"></ellipse><g id="el6f3ws5lynqh"><ellipse cx="181.55" cy="306.94" rx="18.38" ry="13.04" style="opacity: 0.1; transform-origin: 181.55px 306.94px;" class="animable"></ellipse></g><path d="M302.93,165.7c29.4,11.7,52.93,16.43,62.23,13.72,8.14-2.38,31.36-12.37,42.66-23.2,3.41-3.26-12-25.52-16.72-23.75s-28.38,15.07-34.56,17.26c-3.51,1.24-41.77,2.67-50.47,2.82C291.55,152.81,289.88,160.51,302.93,165.7Z" style="fill: rgb(247, 169, 160); transform-origin: 351.195px 156.267px;" id="el8ksqihl0e9x" class="animable"></path><path d="M423.09,141.39c-1.07,1.64-.22,2.22,3.08,1.09s15.37-8.36,17.54-3.93-15,14.39-20.65,15.84-15.24,1.83-15.24,1.83C410.78,153.61,417.35,146.59,423.09,141.39Z" style="fill: rgb(69, 90, 100); transform-origin: 425.859px 146.674px;" id="ely3ebweihq6" class="animable"></path><path d="M391.1,132.47c8.6-7,18.87-16.35,31.27-18.29a6.21,6.21,0,0,1,4,.62c5.54-1,7.66,1.36,7.66,1.36,5.44.68,7.28,3.36,7.28,3.36s6.51-1.06,7.81,2.77c1.47,4.3-8,4.95-12.95,8.48-11.39,8.09-25.31,22.79-28.37,25.45Z" style="fill: rgb(69, 90, 100); transform-origin: 420.187px 135.151px;" id="el89wt20yyyio" class="animable"></path><path d="M418.3,130.86a90.32,90.32,0,0,1,10.37-6.52,89.67,89.67,0,0,1,12.58-4.68.11.11,0,0,0-.05-.21,47.55,47.55,0,0,0-23,11.26C418,130.84,418.12,131,418.3,130.86Z" style="fill: rgb(38, 50, 56); transform-origin: 429.705px 125.182px;" id="elfgzbhgxnxiu" class="animable"></path><path d="M412.41,124.7c3.43-2.07,9.49-5.67,21.67-8.41,0,0,0-.07,0-.07a42.55,42.55,0,0,0-21.76,8.32C412.11,124.68,412.18,124.84,412.41,124.7Z" style="fill: rgb(38, 50, 56); transform-origin: 423.137px 120.487px;" id="eldiv6ph4793" class="animable"></path><path d="M409.31,121.33c6-3.3,10.15-4.62,17.06-6.49,0,0,0-.08,0-.08-8.08,1.3-10.86,2.69-17.19,6.38C409,121.26,409.08,121.46,409.31,121.33Z" style="fill: rgb(38, 50, 56); transform-origin: 417.726px 118.066px;" id="el9itmkot7ahp" class="animable"></path><path d="M391.1,132.47l16.72,23.75a17.14,17.14,0,0,1-4.76,8.35c-3.92,3.79-34.48,16.45-43.94,16.59S312.7,172,299.46,165.3s-6.15-12.5,3.55-13.16,50.29-3,52.62-3.57,21.58-12.72,25.66-14.84S391.1,132.47,391.1,132.47Z" style="fill: rgb(0, 255, 136); transform-origin: 350.007px 156.73px;" id="eld8c7z68occg" class="animable"></path><g id="elsqqlvdc3tf"><path d="M299.46,165.3c9.59,4.85,31.61,11.06,46.62,14.08l-44.17-27.15C292.8,153.25,286.73,158.86,299.46,165.3Z" style="opacity: 0.1; transform-origin: 319.138px 165.805px;" class="animable"></path></g><g id="elrbc0tvl91xl"><path d="M384.8,135.23c2.52,3.23,4.87,6.59,7.2,10s4.59,6.68,6.87,10c1.3,1.91,2.61,3.84,3.84,5.8.09.13,0,.2-.12.08-2.49-3.24-4.83-6.62-7.2-10s-4.67-6.63-7-10c-1.31-1.92-2.59-3.85-3.81-5.83C384.5,135.16,384.67,135.06,384.8,135.23Z" style="opacity: 0.1; transform-origin: 393.653px 148.156px;" class="animable"></path></g><path d="M304.2,225.2l-58.8-34a13.5,13.5,0,0,1,1.95-10c7.47-12.21,25.36-32.31,41.34-39.71,11.52-5.32,20.58-.81,24,7.68.87,2.15,9.33,30.09,8.28,40.05-1.11,10.54-6.23,23.6-10.83,30.76A16.13,16.13,0,0,1,304.2,225.2Z" style="fill: rgb(0, 255, 136); transform-origin: 283.103px 182.199px;" id="el807ciofxza5" class="animable"></path><path d="M303.73,228.78c.87.13,3.47-4.67,3.23-5.37s-61.33-35.68-61.78-35.76-3.42,5.82-2.88,6.25S302.57,228.6,303.73,228.78Z" style="fill: rgb(0, 255, 136); transform-origin: 274.605px 208.216px;" id="el3vugsk5031z" class="animable"></path><g id="ellzjjyxrgrt"><path d="M303.73,228.78c.87.13,3.47-4.67,3.23-5.37s-61.33-35.68-61.78-35.76-3.42,5.82-2.88,6.25S302.57,228.6,303.73,228.78Z" style="opacity: 0.1; transform-origin: 274.605px 208.216px;" class="animable"></path></g><polygon points="291.84 189.35 321.45 195.58 322.11 169.34 292.5 163.11 291.84 189.35" style="fill: rgb(0, 255, 136); transform-origin: 306.975px 179.345px;" id="el96s6gwqkok9" class="animable"></polygon><g id="eld74yf81ydh4"><polygon points="291.84 189.35 321.45 195.58 322.11 169.34 292.5 163.11 291.84 189.35" style="opacity: 0.2; transform-origin: 306.975px 179.345px;" class="animable"></polygon></g><g id="elg02s5jfwxx"><polygon points="291.84 189.35 295.59 190.14 296.25 163.9 292.5 163.11 291.84 189.35" style="opacity: 0.1; transform-origin: 294.045px 176.625px;" class="animable"></polygon></g><g id="els45pvvw8iaj"><path d="M316.88,174.4a2,2,0,0,0,1.47,2,1.31,1.31,0,0,0,1.56-1.37,2,2,0,0,0-1.48-2A1.3,1.3,0,0,0,316.88,174.4Z" style="opacity: 0.1; transform-origin: 318.395px 174.715px;" class="animable"></path></g><g id="elm0m5mdy3z"><path d="M316.74,180a2,2,0,0,0,1.47,2,1.3,1.3,0,0,0,1.56-1.37,2,2,0,0,0-1.47-2A1.3,1.3,0,0,0,316.74,180Z" style="opacity: 0.1; transform-origin: 318.255px 180.315px;" class="animable"></path></g><g id="elbr8iv3ydjt"><path d="M316.6,185.5a2,2,0,0,0,1.47,2,1.31,1.31,0,0,0,1.56-1.38,2,2,0,0,0-1.47-2A1.3,1.3,0,0,0,316.6,185.5Z" style="opacity: 0.1; transform-origin: 318.115px 185.809px;" class="animable"></path></g><g id="elmd7jgk8aioc"><path d="M312.16,173.41a2,2,0,0,0,1.47,2,1.3,1.3,0,0,0,1.56-1.37,2,2,0,0,0-1.47-2A1.31,1.31,0,0,0,312.16,173.41Z" style="opacity: 0.1; transform-origin: 313.675px 173.726px;" class="animable"></path></g><g id="elokhjygpfhms"><path d="M312,179a2,2,0,0,0,1.47,2,1.3,1.3,0,0,0,1.56-1.37,2,2,0,0,0-1.47-2A1.3,1.3,0,0,0,312,179Z" style="opacity: 0.1; transform-origin: 313.515px 179.315px;" class="animable"></path></g><g id="elwli4pleh4zj"><path d="M311.88,184.51a2,2,0,0,0,1.48,2,1.29,1.29,0,0,0,1.55-1.37,2,2,0,0,0-1.47-2A1.31,1.31,0,0,0,311.88,184.51Z" style="opacity: 0.1; transform-origin: 313.396px 184.826px;" class="animable"></path></g><g id="elmvgi4sie6j"><path d="M307.44,172.42a2,2,0,0,0,1.48,2,1.32,1.32,0,0,0,1.56-1.38,2,2,0,0,0-1.48-2A1.32,1.32,0,0,0,307.44,172.42Z" style="opacity: 0.1; transform-origin: 308.96px 172.73px;" class="animable"></path></g><g id="el01bksag510wi"><path d="M307.31,178a2,2,0,0,0,1.47,2,1.31,1.31,0,0,0,1.56-1.37,2,2,0,0,0-1.48-2A1.3,1.3,0,0,0,307.31,178Z" style="opacity: 0.1; transform-origin: 308.825px 178.315px;" class="animable"></path></g><g id="eluxx25851o6m"><path d="M307.17,183.52a2,2,0,0,0,1.47,2,1.31,1.31,0,0,0,1.56-1.37,2,2,0,0,0-1.48-2A1.29,1.29,0,0,0,307.17,183.52Z" style="opacity: 0.1; transform-origin: 308.684px 183.834px;" class="animable"></path></g><path d="M317.33,95.94c1.12.33,6.21.56,8.81,5.64,2.47,4.8,1.47,18,1.69,21s3.88,4,4.23,7.43c.3,3-1.94,3.68-2.49,5.73-.42,1.59.81,4.28-1.05,6.44-1.69,2-4,1.12-5.51,1.57s-3,3.61-5.74,4.08-4.73-2.32-6.14-2.53-3.75,3.82-8.26,2.71-5.21-5.19-7-6.26-6.71-.51-8.5-3.22-1.65-5.91-2.43-7.23-2.86-1.46-3.64-4.33,2-4.18,2.72-6.45c.5-1.59-.7-3.31.71-5.62,1.94-3.18,6-1.78,8.14-5,1.69-2.54,6.18-14,13.86-15.83C312.05,92.83,317.33,95.94,317.33,95.94Z" style="fill: rgb(38, 50, 56); transform-origin: 306.625px 120.991px;" id="el69gfqsqnl2g" class="animable"></path><path d="M327.8,121.88a4.25,4.25,0,0,0,1,1.73l1.29,1.52a12.65,12.65,0,0,1,2.18,3.21,4,4,0,0,1-.12,3.54,5.79,5.79,0,0,1-1.21,1.43,7.35,7.35,0,0,0-1.41,1.55,3.46,3.46,0,0,0-.16,2.18c.11.67.25,1.31.33,2a4.75,4.75,0,0,1-.69,3.57,2.68,2.68,0,0,1-1.45,1,5,5,0,0,1-1.89.11c-.65-.06-1.3-.19-2-.28a3.3,3.3,0,0,0-2,.12,3.62,3.62,0,0,1,1.93.07c.65.15,1.29.34,1.95.45a5.29,5.29,0,0,0,2.06,0,3.27,3.27,0,0,0,1.79-1.14,5.1,5.1,0,0,0,.92-4c-.07-.68-.21-1.33-.3-2a2.76,2.76,0,0,1,.11-1.71c.56-1,1.89-1.72,2.55-3a4.43,4.43,0,0,0,0-4.11,12.78,12.78,0,0,0-2.44-3.22l-1.41-1.4A4.68,4.68,0,0,1,327.8,121.88Z" style="fill: rgb(38, 50, 56); transform-origin: 327.428px 133.031px;" id="ele8ccf8eg2cg" class="animable"></path><path d="M299,99.71a59.86,59.86,0,0,0-4,5.88c-.66,1-1.29,2-2,2.9a8.54,8.54,0,0,1-1.16,1.23,1.13,1.13,0,0,1-.31.21,1.27,1.27,0,0,1-.35.16c-.27.09-.55.16-.83.23a33.37,33.37,0,0,0-3.46,1,6.14,6.14,0,0,0-3,2.16,3.82,3.82,0,0,0-.66,1.78,5,5,0,0,0,.26,1.83,7.77,7.77,0,0,1,.57,3.46,7.36,7.36,0,0,0-.21-3.55,4.65,4.65,0,0,1-.14-1.69,3.28,3.28,0,0,1,.66-1.49A5.91,5.91,0,0,1,287.1,112c1.09-.39,2.24-.6,3.41-.89.29-.08.59-.17.88-.27a2.56,2.56,0,0,0,.87-.51,8.42,8.42,0,0,0,1.25-1.37,30.48,30.48,0,0,0,2-3l1.74-3.11A32.41,32.41,0,0,1,299,99.71Z" style="fill: rgb(38, 50, 56); transform-origin: 291.113px 110.13px;" id="elqetj13bb64" class="animable"></path><path d="M284,130.34a6.21,6.21,0,0,1,.37,2.47c.05.85.09,1.7.18,2.56a12.71,12.71,0,0,0,.49,2.56,5.59,5.59,0,0,0,1.34,2.34,7.07,7.07,0,0,0,5,1.43c.86,0,1.7-.08,2.54-.09a5.31,5.31,0,0,1,2.46.41,4.89,4.89,0,0,0-2.44-.78c-.86-.07-1.71-.07-2.55-.12-1.65-.09-3.39-.34-4.53-1.4a5,5,0,0,1-1.18-2,15.73,15.73,0,0,1-.6-2.41c-.15-.83-.26-1.67-.38-2.51-.07-.43-.14-.85-.24-1.27A2.5,2.5,0,0,0,284,130.34Z" style="fill: rgb(38, 50, 56); transform-origin: 290.19px 136.18px;" id="el0jfuzmljlbdq" class="animable"></path><path d="M298.06,144.6c.08,1.28,4.58,10.28,10.25,11,1.84.23,3.53-9.8,3.53-9.8l.29-.71,4.11-10-10.83-9.91-1.58-1.34s-.95,2.8-2.09,6.3l-.16.5c-.07.19-.14.38-.19.56-.18.52-.36,1.06-.52,1.59s-.26.8-.38,1.23l-.38,1.28A70.19,70.19,0,0,0,298.06,144.6Z" style="fill: rgb(247, 169, 160); transform-origin: 307.15px 139.722px;" id="elvew8qqz5yp" class="animable"></path><path d="M316.24,135.1l-3.94,9.58a23.08,23.08,0,0,1-10.88-13.54l.32-1c1.15-3.49,2.09-6.29,2.09-6.29l1.58,1.32Z" style="fill: rgb(38, 50, 56); transform-origin: 308.83px 134.265px;" id="elep2iaoundwv" class="animable"></path><path d="M332.31,120.86c-1.17,18.88-12.61,20.31-16.68,20-3.69-.23-16.25-1.49-17-20.39S307,96.2,315.43,96.28,333.48,102,332.31,120.86Z" style="fill: rgb(247, 169, 160); transform-origin: 315.497px 118.587px;" id="elap7wa6nfzun" class="animable"></path><path d="M299.32,120c3,.66,4.62-5.67,4.62-5.67s6.23.87,9.52-7.8a13.9,13.9,0,0,1-3.78,7s11.15.35,17-8.21c0,0-2.49,4.43-4.45,5.86,0,0,4.78-.65,7.54-4.08,0,0,1.2,5.57,2.48,7.24,0,0,2.19-19.29-15.9-19.69,0,0-11.25-.8-16.47,7.48S299.32,120,299.32,120Z" style="fill: rgb(38, 50, 56); transform-origin: 314.869px 107.339px;" id="elwprnc42aj19" class="animable"></path><path d="M301.51,122.15s-3.21-6.44-6.08-5.38-1.06,10,1.87,11.6a3.21,3.21,0,0,0,4.5-1.07Z" style="fill: rgb(247, 169, 160); transform-origin: 297.892px 122.766px;" id="elcbjqqjj5a6u" class="animable"></path><path d="M296,119.31a0,0,0,0,0,0,.08c2,1.21,2.9,3.4,3.39,5.62a1.77,1.77,0,0,0-2.54-.87.07.07,0,0,0,0,.13,2,2,0,0,1,2,1,9.61,9.61,0,0,1,.76,1.88c.08.21.44.16.4-.07V127C300.53,124.25,299,120,296,119.31Z" style="fill: rgb(38, 50, 56); transform-origin: 298.055px 123.297px;" id="el4c8aaj4zm12" class="animable"></path><path d="M299.58,127.84a.94.94,0,0,1-1.06.79.93.93,0,0,1-.79-1,.93.93,0,1,1,1.85.26Z" style="fill: rgb(255, 255, 255); transform-origin: 298.658px 127.731px;" id="el0ceme5kurm4r" class="animable"></path><path d="M329.09,116.55a10.28,10.28,0,0,1-1.22-.41,2.06,2.06,0,0,1-1.17-.64.67.67,0,0,1,.09-.81,1.65,1.65,0,0,1,1.65-.2,2.36,2.36,0,0,1,1.41,1A.71.71,0,0,1,329.09,116.55Z" style="fill: rgb(38, 50, 56); transform-origin: 328.278px 115.461px;" id="el7bqzk8kwctq" class="animable"></path><path d="M316.82,116.2c.43-.09.81-.25,1.23-.38a2.09,2.09,0,0,0,1.18-.62.66.66,0,0,0-.08-.81,1.66,1.66,0,0,0-1.64-.24,2.4,2.4,0,0,0-1.44,1A.71.71,0,0,0,316.82,116.2Z" style="fill: rgb(38, 50, 56); transform-origin: 317.655px 115.123px;" id="elt3eht8ta44" class="animable"></path><path d="M319,120.22s-.11,0-.11.1c-.07,1.27-.36,2.7-1.54,3,0,0,0,.08,0,.08C318.78,123.34,319.15,121.43,319,120.22Z" style="fill: rgb(38, 50, 56); transform-origin: 318.19px 121.81px;" id="elywn2o47rrq" class="animable"></path><path d="M318,118.8c-2-.33-2.54,3.73-.67,4S319.7,119.08,318,118.8Z" style="fill: rgb(38, 50, 56); transform-origin: 317.609px 120.797px;" id="elow2mx6pqcdr" class="animable"></path><path d="M317.18,118.91c-.38.19-.78.55-1.21.54s-.82-.49-1.09-.94c0-.05-.07,0-.08,0a1.49,1.49,0,0,0,.91,1.83c.74.2,1.38-.41,1.67-1.17C317.44,119.07,317.34,118.84,317.18,118.91Z" style="fill: rgb(38, 50, 56); transform-origin: 316.067px 119.433px;" id="eluqqno3gpu9o" class="animable"></path><path d="M326.22,120.63s.09.07.08.12c-.21,1.25-.24,2.72.84,3.29,0,0,0,.08,0,.07C325.76,123.73,325.82,121.78,326.22,120.63Z" style="fill: rgb(38, 50, 56); transform-origin: 326.556px 122.37px;" id="elp8g29rbjg" class="animable"></path><path d="M327.51,119.47c2.05.12,1.66,4.19-.23,4.08S325.8,119.37,327.51,119.47Z" style="fill: rgb(38, 50, 56); transform-origin: 327.458px 121.51px;" id="elzdo9vovkxr9" class="animable"></path><path d="M328.34,119.81c.3.25.58.67,1,.74s.82-.34,1.14-.74c0,0,.06,0,.06,0-.05.78-.39,1.57-1.15,1.65s-1.13-.65-1.24-1.44C328.09,119.92,328.22,119.72,328.34,119.81Z" style="fill: rgb(38, 50, 56); transform-origin: 329.337px 120.627px;" id="el3rn24tfqwwt" class="animable"></path><path d="M317.88,130.49c.25.35.48.8.93.92a3.43,3.43,0,0,0,1.39-.08c.05,0,.08,0,.05.07a1.73,1.73,0,0,1-1.71.4,1.35,1.35,0,0,1-.79-1.27A.07.07,0,0,1,317.88,130.49Z" style="fill: rgb(38, 50, 56); transform-origin: 319.006px 131.167px;" id="el2ho79j2y0yi" class="animable"></path><path d="M323.83,126.3s.05,1.91-.05,2.8c0,.08-.23.1-.54.08h0a4.26,4.26,0,0,1-3.92-2.05c-.05-.09.08-.17.15-.11a6.34,6.34,0,0,0,3.72,1.55c.09-.24-.18-3.27,0-3.26a7.33,7.33,0,0,1,2,.69c0-4-.58-7.94-.5-11.91a.12.12,0,0,1,.24,0,64.29,64.29,0,0,1,1.09,12.8C325.92,127.37,324.17,126.5,323.83,126.3Z" style="fill: rgb(38, 50, 56); transform-origin: 322.668px 121.58px;" id="elbu08zba0fsr" class="animable"></path><path d="M322.88,129a4.92,4.92,0,0,1-2.13,1.31,2.35,2.35,0,0,1-1.36-.06c-.94-.36-.87-1.26-.61-2a5.87,5.87,0,0,1,.56-1.12A6.45,6.45,0,0,0,322.88,129Z" style="fill: rgb(38, 50, 56); transform-origin: 320.745px 128.756px;" id="elwqxn7u2vmso" class="animable"></path><path d="M320.75,130.31a2.35,2.35,0,0,1-1.36-.06c-.94-.36-.87-1.26-.61-2A2.31,2.31,0,0,1,320.75,130.31Z" style="fill: rgb(255, 152, 185); transform-origin: 319.68px 129.316px;" id="elgfnal0dmd49" class="animable"></path><path d="M290,143.53a9.37,9.37,0,0,0,1.39,4.79c2.83,4.67,10.43,8.46,18,7.54,4.81-.59,7.78-2.53,9.28-5A35.3,35.3,0,0,1,290,143.53Z" style="fill: rgb(69, 90, 100); transform-origin: 304.335px 149.764px;" id="el0tb1rbpi2ee" class="animable"></path><path d="M283.49,137.28c8.58,14.65,33.54,21.13,49.26,7.91,11.1-9.36,16-28.65,7.64-44.7C328.25,77.28,303.71,79.67,290,91,275.59,102.94,277,126.16,283.49,137.28Zm16.74-37.09c11.07-8.15,30.94-8.64,40.6,7.87A24.72,24.72,0,0,1,334.44,140c-12.74,9.55-32.81,5.06-39.66-5.37C289.59,126.72,288.52,108.81,300.23,100.19Z" style="fill: rgb(0, 255, 136); transform-origin: 311.693px 117.507px;" id="elg0bhtmgjh" class="animable"></path><g id="el0ww1kd7llfbk"><path d="M294.78,134.62c6.85,10.43,26.92,14.92,39.66,5.37a24.72,24.72,0,0,0,6.39-31.93c-9.66-16.51-29.53-16-40.6-7.87C288.52,108.81,289.59,126.72,294.78,134.62Z" style="fill: rgb(69, 90, 100); opacity: 0.1; transform-origin: 317.587px 119.957px;" class="animable"></path></g><g id="elwwe5zgzz5qf"><path d="M294.78,134.62c6.85,10.43,26.92,14.92,39.66,5.37a24.72,24.72,0,0,0,6.39-31.93c-9.66-16.51-29.53-16-40.6-7.87C288.52,108.81,289.59,126.72,294.78,134.62Z" style="fill: rgb(69, 90, 100); opacity: 0.1; transform-origin: 317.587px 119.957px;" class="animable"></path></g><g id="elcq6325wy56w"><g style="opacity: 0.2; transform-origin: 317.602px 119.935px;" class="animable"><path d="M318.59,94.69a183.52,183.52,0,0,1,24.83,31.48,24,24,0,0,0,.31-10.28A187.38,187.38,0,0,0,328.68,97,27.12,27.12,0,0,0,318.59,94.69Z" style="fill: rgb(255, 255, 255); transform-origin: 331.367px 110.43px;" id="ely3qzacx54j" class="animable"></path><path d="M291.4,125a24.41,24.41,0,0,0,3.38,9.64,22.26,22.26,0,0,0,9,7.49A147.41,147.41,0,0,0,291.4,125Z" style="fill: rgb(255, 255, 255); transform-origin: 297.59px 133.565px;" id="elvdn2pyxmlef" class="animable"></path><path d="M313.07,95a178.61,178.61,0,0,1,28.47,36.34c.19-.37.36-.74.52-1.12a180.64,180.64,0,0,0-27.77-35.38Z" style="fill: rgb(255, 255, 255); transform-origin: 327.565px 113.09px;" id="elcensseof9y" class="animable"></path><path d="M291.93,113.05a156.61,156.61,0,0,1,23.9,32.13c.38,0,.76,0,1.15,0A157.71,157.71,0,0,0,292.2,112C292.1,112.36,292,112.7,291.93,113.05Z" style="fill: rgb(255, 255, 255); transform-origin: 304.455px 128.59px;" id="elg3uermhkh7a" class="animable"></path><path d="M291.06,120.09c0,.48,0,.94,0,1.41a152.6,152.6,0,0,1,16,21.95c.45.16.9.31,1.36.44A152.12,152.12,0,0,0,291.06,120.09Z" style="fill: rgb(255, 255, 255); transform-origin: 299.74px 131.99px;" id="eluhonwna9wck" class="animable"></path><path d="M295.7,104.75a163.83,163.83,0,0,1,30,39.46,25.62,25.62,0,0,0,3.39-1.17,166.67,166.67,0,0,0-31.22-40.81A22.3,22.3,0,0,0,295.7,104.75Z" style="fill: rgb(255, 255, 255); transform-origin: 312.395px 123.22px;" id="elab8c7tj1wag" class="animable"></path></g></g><path d="M274.59,124.59c-1.64-4-1.67-12.28,2.51-16.22,4-3.72,10.79-4.09,13.81,4.35,2.08,5.83.43,12.54-2.79,15.63C283.56,132.72,276.75,129.94,274.59,124.59Z" style="fill: rgb(0, 255, 136); transform-origin: 282.697px 118.184px;" id="el9kz486nxhmu" class="animable"></path><g id="elu44zvymjcmh"><path d="M274.59,124.59c-1.64-4-1.67-12.28,2.51-16.22,4-3.72,10.79-4.09,13.81,4.35,2.08,5.83.43,12.54-2.79,15.63C283.56,132.72,276.75,129.94,274.59,124.59Z" style="opacity: 0.1; transform-origin: 282.697px 118.184px;" class="animable"></path></g><path d="M273.33,123.12c-1.26-3.12-1.28-9.44,1.93-12.47,3-2.86,8.29-3.14,10.61,3.34,1.6,4.48.33,9.64-2.15,12C280.23,129.36,275,127.22,273.33,123.12Z" style="fill: rgb(0, 255, 136); transform-origin: 279.56px 118.189px;" id="elrhimgw4o2zb" class="animable"></path><path d="M281.36,157.88c4.18,24.86,24,57,30.6,64.24,10.05,11.07,56.18-.8,65.58-2.6,4-.76-8.35-35.75-12.65-35-3.75.64-39,11-40.05,9.76-.85-1-17.89-24-30.11-39.15C284.19,142.06,280.26,151.3,281.36,157.88Z" style="fill: rgb(247, 169, 160); transform-origin: 329.754px 187.653px;" id="el0f6o7r3lfsls" class="animable"></path><path d="M356.59,186.63l6.45-1.71a21.93,21.93,0,0,0,5.85-2.7c7.23-4.17,27.51-9.69,45.82,5,7,5.61,6.14,13-2.18,8.45-5.87-3.2-9.66-5.92-11.86-6.43,0,0,4,9.42.86,14.46a109.86,109.86,0,0,1-9.09,12.59,24.14,24.14,0,0,1-2.51-1.49,12.45,12.45,0,0,1-12.39,4.75l-10.39,2.22Z" style="fill: rgb(69, 90, 100); transform-origin: 388.006px 199.708px;" id="elpvg6m9z5ta9" class="animable"></path><path d="M376.42,179.35c4.29.84,13.36,2.79,20.22,7,7.62,4.63,21.06,15.62,17.58,21.21-2.55,4.1-8.05.35-8.05.35s4.59,5.71,1.48,8.91c-2.84,2.92-6.92-.23-6.92-.23s2.19,3.94-1.08,6.22c-3.94,2.75-7.89-6-14.28-6.64C383.93,216,376.42,179.35,376.42,179.35Z" style="fill: rgb(69, 90, 100); transform-origin: 395.602px 201.347px;" id="elsii15y96gy" class="animable"></path><path d="M390.4,193.55c3.91,1.46,11.93,7,15.78,14.15.08.16,0,.31-.1.18a88.05,88.05,0,0,0-15.72-14.26S390.36,193.54,390.4,193.55Z" style="fill: rgb(38, 50, 56); transform-origin: 398.286px 200.739px;" id="el0zjtgl1l819n" class="animable"></path><path d="M386,201.38c3.24,1.61,11.25,7.74,14.9,15.06.08.17,0,.32-.11.18a93.59,93.59,0,0,0-14.84-15.17S385.9,201.36,386,201.38Z" style="fill: rgb(38, 50, 56); transform-origin: 393.435px 209.026px;" id="elmf694su07xr" class="animable"></path><path d="M356.59,186.63l10.56,35.11s-2.11,4-11.56,5.82-37,2.31-43.35-3.51-23.92-36-30.05-58.33,6.73-20.24,13.47-10.57,29.21,37.72,29.88,38,16.43-5.74,22.14-6.9S356.59,186.63,356.59,186.63Z" style="fill: rgb(0, 255, 136); transform-origin: 323.864px 188.503px;" id="eldoh8v5g9o39" class="animable"></path><path d="M321.63,188.56c-1.58-1.61-3.06-3.29-4.53-5s-2.89-3.43-4.3-5.17-2.78-3.51-4.11-5.33l-2-2.72c-.64-.93-1.3-1.84-1.9-2.79.79.8,1.53,1.64,2.3,2.46l2.22,2.53c1.48,1.69,2.89,3.43,4.3,5.17s2.79,3.52,4.11,5.34S320.4,186.68,321.63,188.56Z" style="fill: rgb(38, 50, 56); transform-origin: 313.21px 178.055px;" id="elpk96mekmokd" class="animable"></path><path d="M309,172.73a12.24,12.24,0,0,1-1.09-2.13,23.27,23.27,0,0,1-.77-2.27,4.68,4.68,0,0,1,.74,1,9,9,0,0,1,.53,1.08A8.13,8.13,0,0,1,309,172.73Z" style="fill: rgb(38, 50, 56); transform-origin: 308.07px 170.53px;" id="el2dwnxd0gmej" class="animable"></path><path d="M309.47,220.9c-1.36-1.62-2.61-3.34-3.87-5.05s-2.41-3.5-3.57-5.28c-2.31-3.56-4.43-7.24-6.46-11s-3.86-7.57-5.52-11.49a120.25,120.25,0,0,1-4.41-11.94c.88,1.94,1.62,3.92,2.53,5.83s1.71,3.88,2.64,5.77l2.76,5.71c1,1.88,1.91,3.77,2.94,5.61,1.94,3.76,4.07,7.41,6.22,11S307.13,217.37,309.47,220.9Z" style="fill: rgb(38, 50, 56); transform-origin: 297.555px 198.52px;" id="elnryrzz7clk" class="animable"></path><path d="M288.35,183.18a11.13,11.13,0,0,1-1.82-1.74,10.6,10.6,0,0,1-1.4-2.09,10.67,10.67,0,0,1,1.81,1.74A10.08,10.08,0,0,1,288.35,183.18Z" style="fill: rgb(38, 50, 56); transform-origin: 286.74px 181.265px;" id="eljulczdhxv8" class="animable"></path><g id="elz95abl318yr"><path d="M351.45,190.5c1.42,3.83,2.64,7.75,3.83,11.67s2.36,7.76,3.51,11.64c.66,2.23,1.32,4.46,1.9,6.7,0,.15-.09.18-.14,0-1.39-3.85-2.59-7.78-3.84-11.67s-2.44-7.74-3.61-11.62c-.67-2.23-1.3-4.45-1.86-6.71C351.18,190.34,351.37,190.29,351.45,190.5Z" style="opacity: 0.1; transform-origin: 355.959px 205.498px;" class="animable"></path></g></g><g id="freepik--Stars--inject-2" class="animable" style="transform-origin: 249.717px 244.82px;"><polygon points="381.88 337.25 387.39 338.27 388.62 344.08 389.85 338.27 395.36 337.25 389.87 335.91 388.62 330.43 387.36 335.91 381.88 337.25" style="fill: rgb(199, 199, 199); transform-origin: 388.62px 337.255px;" id="elel4stc73l7o" class="animable"></polygon><polygon points="114.28 321.65 119.78 322.67 121.02 328.47 122.25 322.67 127.75 321.64 122.27 320.3 121.02 314.82 119.76 320.3 114.28 321.65" style="fill: rgb(199, 199, 199); transform-origin: 121.015px 321.645px;" id="elq460apdfstq" class="animable"></polygon><polygon points="325.61 243.82 331.12 244.84 332.35 250.65 333.58 244.84 339.09 243.82 333.61 242.48 332.35 237 331.1 242.48 325.61 243.82" style="fill: rgb(199, 199, 199); transform-origin: 332.35px 243.825px;" id="elqea7qi4hz" class="animable"></polygon><polygon points="434.24 303.07 437.32 303.64 438.01 306.88 438.7 303.64 441.77 303.07 438.71 302.32 438.01 299.25 437.31 302.32 434.24 303.07" style="fill: rgb(199, 199, 199); transform-origin: 438.005px 303.065px;" id="elqht4yiw70go" class="animable"></polygon><polygon points="200.6 426.57 203.68 427.14 204.36 430.38 205.05 427.14 208.13 426.57 205.06 425.82 204.36 422.75 203.66 425.82 200.6 426.57" style="fill: rgb(199, 199, 199); transform-origin: 204.365px 426.565px;" id="elfkb83tg6kp5" class="animable"></polygon><polygon points="426.71 156.97 429.79 157.54 430.48 160.79 431.16 157.54 434.24 156.97 431.18 156.22 430.48 153.16 429.77 156.22 426.71 156.97" style="fill: rgb(199, 199, 199); transform-origin: 430.475px 156.975px;" id="elrrecv936tt" class="animable"></polygon><polygon points="63.52 226.78 66.6 227.35 67.29 230.6 67.98 227.35 71.06 226.78 67.99 226.03 67.29 222.97 66.59 226.03 63.52 226.78" style="fill: rgb(199, 199, 199); transform-origin: 67.29px 226.785px;" id="elsx3uamm4t0t" class="animable"></polygon><polygon points="80.04 391.98 83.12 392.55 83.81 395.79 84.5 392.55 87.57 391.98 84.51 391.23 83.81 388.16 83.11 391.23 80.04 391.98" style="fill: rgb(199, 199, 199); transform-origin: 83.805px 391.975px;" id="elhlvz2blc8lt" class="animable"></polygon><polygon points="414.83 239.19 417.91 239.75 418.6 243 419.28 239.75 422.36 239.18 419.3 238.44 418.6 235.37 417.89 238.44 414.83 239.19" style="fill: rgb(199, 199, 199); transform-origin: 418.595px 239.185px;" id="el40wxcz0mli" class="animable"></polygon><polygon points="172.92 83.46 176 84.03 176.69 87.27 177.38 84.03 180.46 83.45 177.39 82.7 176.69 79.64 175.99 82.7 172.92 83.46" style="fill: rgb(199, 199, 199); transform-origin: 176.69px 83.455px;" id="elw23whtfe2x9" class="animable"></polygon><polygon points="293.45 332.29 296.53 332.86 297.22 336.1 297.91 332.86 300.99 332.29 297.92 331.54 297.22 328.47 296.52 331.54 293.45 332.29" style="fill: rgb(199, 199, 199); transform-origin: 297.22px 332.285px;" id="elr0xrf4viy3" class="animable"></polygon><path d="M193.31,433.59a.89.89,0,0,1,0,1.78A.89.89,0,0,1,193.31,433.59Z" style="fill: rgb(199, 199, 199); transform-origin: 193.31px 434.48px;" id="elfow46f8dsfw" class="animable"></path><path d="M352.52,266.2a.9.9,0,0,1,0,1.79A.9.9,0,0,1,352.52,266.2Z" style="fill: rgb(199, 199, 199); transform-origin: 352.52px 267.095px;" id="elh3bkgx395tu" class="animable"></path><path d="M144,426.89a.9.9,0,0,1,0,1.79A.9.9,0,0,1,144,426.89Z" style="fill: rgb(199, 199, 199); transform-origin: 144px 427.785px;" id="elezlfmnv6lvq" class="animable"></path><path d="M395,277.89a.9.9,0,0,1,0,1.79A.9.9,0,0,1,395,277.89Z" style="fill: rgb(199, 199, 199); transform-origin: 395px 278.785px;" id="ellsu14cieao" class="animable"></path><path d="M215.67,417.54a.63.63,0,0,1,0,1.26A.63.63,0,0,1,215.67,417.54Z" style="fill: rgb(199, 199, 199); transform-origin: 215.67px 418.17px;" id="el66wklks4lwo" class="animable"></path><path d="M89.59,89.71a.63.63,0,0,1,0,1.26A.63.63,0,0,1,89.59,89.71Z" style="fill: rgb(199, 199, 199); transform-origin: 89.59px 90.34px;" id="eldbk1yqd8pt8" class="animable"></path><path d="M333.09,292.64a.63.63,0,0,1,0,1.26A.63.63,0,0,1,333.09,292.64Z" style="fill: rgb(199, 199, 199); transform-origin: 333.09px 293.27px;" id="elysc8hh0d369" class="animable"></path><path d="M311.69,281.16a1.72,1.72,0,0,1,0,3.43A1.72,1.72,0,0,1,311.69,281.16Z" style="fill: rgb(199, 199, 199); transform-origin: 311.69px 282.875px;" id="elylnrahmpbbf" class="animable"></path><polygon points="186.4 147.26 191.91 148.28 193.14 154.08 194.37 148.28 199.88 147.25 194.39 145.91 193.14 140.43 191.88 145.91 186.4 147.26" style="fill: rgb(199, 199, 199); transform-origin: 193.14px 147.255px;" id="eljtalr4j8oe" class="animable"></polygon><polygon points="245.11 58.08 248.19 58.65 248.88 61.9 249.57 58.65 252.65 58.08 249.58 57.33 248.88 54.27 248.18 57.33 245.11 58.08" style="fill: rgb(199, 199, 199); transform-origin: 248.88px 58.085px;" id="ely1cnmz0bfv" class="animable"></polygon><path d="M58.47,141.39a.9.9,0,0,1,0,1.79A.9.9,0,0,1,58.47,141.39Z" style="fill: rgb(199, 199, 199); transform-origin: 58.47px 142.285px;" id="elb2iukk0ymyp" class="animable"></path><path d="M72.49,378.09a.89.89,0,0,1,0,1.78A.89.89,0,0,1,72.49,378.09Z" style="fill: rgb(199, 199, 199); transform-origin: 72.49px 378.98px;" id="el56tpt204fad" class="animable"></path><path d="M94,216.21A.89.89,0,0,1,94,218,.89.89,0,0,1,94,216.21Z" style="fill: rgb(199, 199, 199); transform-origin: 94px 217.105px;" id="elxh8sn5lo7s" class="animable"></path><path d="M129.34,335.54a.63.63,0,0,1,0,1.26A.63.63,0,0,1,129.34,335.54Z" style="fill: rgb(199, 199, 199); transform-origin: 129.34px 336.17px;" id="el79varyo3ibb" class="animable"></path><path d="M262.52,416.47a.63.63,0,0,1,0,1.26A.63.63,0,0,1,262.52,416.47Z" style="fill: rgb(199, 199, 199); transform-origin: 262.52px 417.1px;" id="ellrbw2kw1chf" class="animable"></path><path d="M356.29,127.62a.63.63,0,0,1,0,1.26A.63.63,0,0,1,356.29,127.62Z" style="fill: rgb(199, 199, 199); transform-origin: 356.29px 128.25px;" id="elxomplbbbwk" class="animable"></path><path d="M242.23,89a.63.63,0,0,1,0,1.26A.63.63,0,0,1,242.23,89Z" style="fill: rgb(199, 199, 199); transform-origin: 242.23px 89.63px;" id="elvedg15qkrj" class="animable"></path><path d="M204.37,313.11a1.71,1.71,0,0,1,0,3.42A1.71,1.71,0,0,1,204.37,313.11Z" style="fill: rgb(199, 199, 199); transform-origin: 204.37px 314.82px;" id="elqr2ag63c0h" class="animable"></path><path d="M429.72,183.84a1.71,1.71,0,0,1,0,3.42A1.71,1.71,0,0,1,429.72,183.84Z" style="fill: rgb(199, 199, 199); transform-origin: 429.72px 185.55px;" id="ell6hwra9rl4a" class="animable"></path><path d="M79.6,333.83a1.71,1.71,0,0,1,0,3.42A1.71,1.71,0,0,1,79.6,333.83Z" style="fill: rgb(199, 199, 199); transform-origin: 79.6px 335.54px;" id="el1hlb5w13zmj" class="animable"></path><polygon points="184 174.82 187.08 175.39 187.77 178.64 188.45 175.39 191.53 174.82 188.47 174.07 187.77 171.01 187.06 174.07 184 174.82" style="fill: rgb(199, 199, 199); transform-origin: 187.765px 174.825px;" id="elolxwn9jbjxs" class="animable"></polygon><polygon points="288.73 423.25 291.81 423.82 292.5 427.07 293.18 423.82 296.26 423.25 293.2 422.5 292.5 419.44 291.8 422.5 288.73 423.25" style="fill: rgb(199, 199, 199); transform-origin: 292.495px 423.255px;" id="ellaf8qqhtmz8" class="animable"></polygon><path d="M302.37,383.27a.89.89,0,0,1,0,1.78A.89.89,0,0,1,302.37,383.27Z" style="fill: rgb(199, 199, 199); transform-origin: 302.37px 384.16px;" id="elrfw30wcrgsl" class="animable"></path><path d="M337.15,359.53a.89.89,0,0,1,0,1.78A.89.89,0,0,1,337.15,359.53Z" style="fill: rgb(199, 199, 199); transform-origin: 337.15px 360.42px;" id="eldlei0jtrtma" class="animable"></path><polygon points="227.09 400.52 230.17 401.09 230.86 404.33 231.55 401.09 234.63 400.51 231.56 399.77 230.86 396.7 230.16 399.77 227.09 400.52" style="fill: rgb(199, 199, 199); transform-origin: 230.86px 400.515px;" id="elpad7isg77il" class="animable"></polygon><path d="M353.83,113.07a.9.9,0,0,1,0,1.79A.9.9,0,0,1,353.83,113.07Z" style="fill: rgb(199, 199, 199); transform-origin: 353.83px 113.965px;" id="el84wtxvnj8hr" class="animable"></path><path d="M375.3,362.34a.64.64,0,0,1,0,1.27A.64.64,0,0,1,375.3,362.34Z" style="fill: rgb(199, 199, 199); transform-origin: 375.3px 362.975px;" id="el4nfk2nx1jun" class="animable"></path><polygon points="106.65 255 109.73 255.57 110.42 258.82 111.1 255.57 114.18 255 111.12 254.25 110.42 251.19 109.72 254.25 106.65 255" style="fill: rgb(199, 199, 199); transform-origin: 110.415px 255.005px;" id="elcs0o9v76o2h" class="animable"></polygon><path d="M71.06,304.12a.89.89,0,0,1,0,1.78A.89.89,0,0,1,71.06,304.12Z" style="fill: rgb(199, 199, 199); transform-origin: 71.06px 305.01px;" id="el8hgg5fnwu4i" class="animable"></path><path d="M194.18,238.39a.89.89,0,0,1,0,1.78A.89.89,0,0,1,194.18,238.39Z" style="fill: rgb(199, 199, 199); transform-origin: 194.18px 239.28px;" id="elno41inqt2bb" class="animable"></path><path d="M89.59,148.22a.63.63,0,0,1,0,1.26A.63.63,0,0,1,89.59,148.22Z" style="fill: rgb(199, 199, 199); transform-origin: 89.59px 148.85px;" id="el516msac90eq" class="animable"></path><path d="M81.51,142.41a1.72,1.72,0,0,1,0,3.43A1.72,1.72,0,0,1,81.51,142.41Z" style="fill: rgb(199, 199, 199); transform-origin: 81.51px 144.125px;" id="el0mxjfjfpl9e9" class="animable"></path><path d="M372.9,222a1.71,1.71,0,0,1,0,3.42A1.71,1.71,0,0,1,372.9,222Z" style="fill: rgb(199, 199, 199); transform-origin: 372.9px 223.71px;" id="eljf8z1q3fbx" class="animable"></path></g><defs>     <filter id="active" height="200%">         <feMorphology in="SourceAlpha" result="DILATED" operator="dilate" radius="2"></feMorphology>                <feFlood flood-color="#32DFEC" flood-opacity="1" result="PINK"></feFlood>        <feComposite in="PINK" in2="DILATED" operator="in" result="OUTLINE"></feComposite>        <feMerge>            <feMergeNode in="OUTLINE"></feMergeNode>            <feMergeNode in="SourceGraphic"></feMergeNode>        </feMerge>    </filter>    <filter id="hover" height="200%">        <feMorphology in="SourceAlpha" result="DILATED" operator="dilate" radius="2"></feMorphology>                <feFlood flood-color="#ff0000" flood-opacity="0.5" result="PINK"></feFlood>        <feComposite in="PINK" in2="DILATED" operator="in" result="OUTLINE"></feComposite>        <feMerge>            <feMergeNode in="OUTLINE"></feMergeNode>            <feMergeNode in="SourceGraphic"></feMergeNode>        </feMerge>            <feColorMatrix type="matrix" values="0   0   0   0   0                0   1   0   0   0                0   0   0   0   0                0   0   0   1   0 "></feColorMatrix>    </filter></defs></svg>